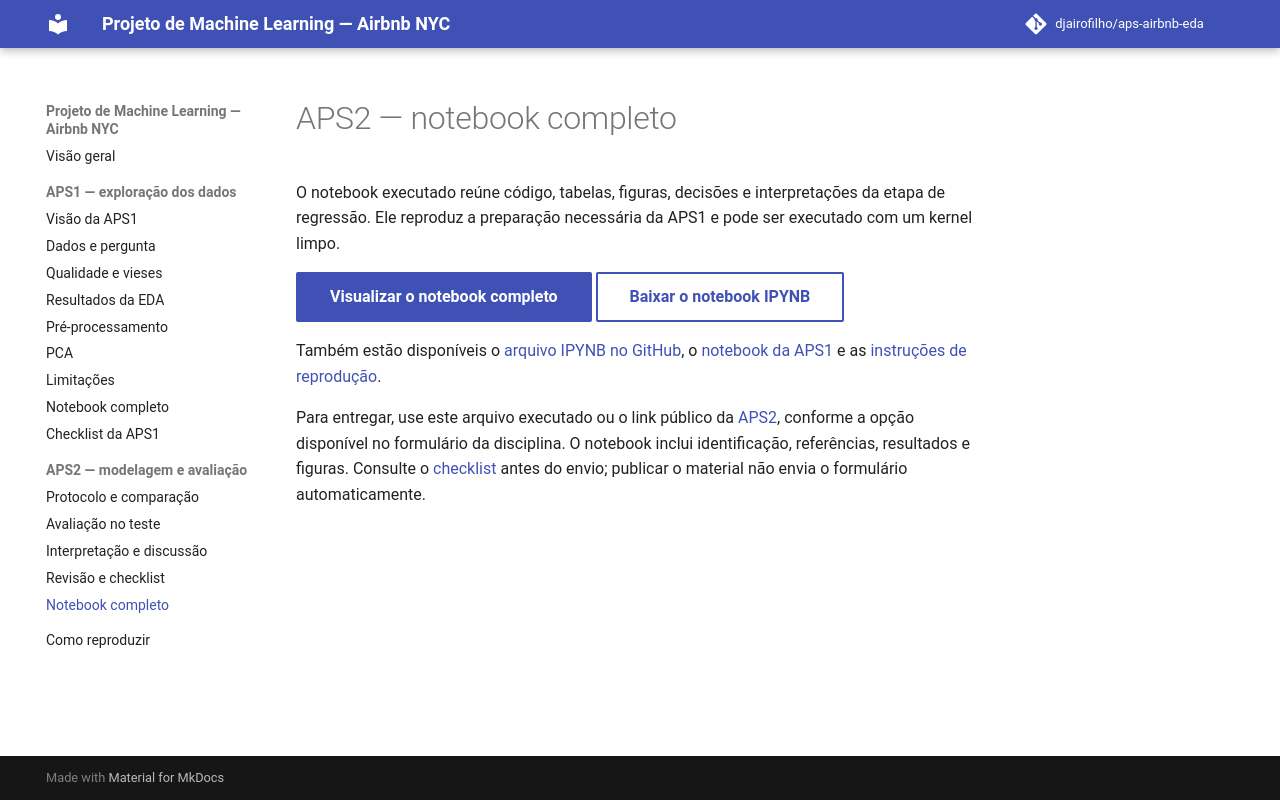

repository: djairofilho/aps1-airbnb-eda · page: aps2/notebook/index.html · generator: mkdocs

# APS2 — notebook completo

O notebook executado reúne código, tabelas, figuras, decisões e interpretações da etapa de regressão. Ele reproduz a preparação necessária da APS1 e pode ser executado com um kernel limpo.

[Visualizar o notebook completo](notebook-completo.html){ .md-button .md-button--primary }
[Baixar o notebook IPYNB][aps2-download]{ .md-button }

Também estão disponíveis o [arquivo IPYNB no GitHub][aps2-ipynb], o [notebook da APS1](../notebook.md) e as [instruções de reprodução](../reproducao.md).

[aps2-ipynb]: https://github.com/djairofilho/aps-airbnb-eda/blob/main/notebooks/APS2_Airbnb_Regressao.ipynb
[aps2-download]: https://github.com/djairofilho/aps-airbnb-eda/raw/refs/heads/main/notebooks/APS2_Airbnb_Regressao.ipynb

Para entregar, use este arquivo executado ou o link público da [APS2](index.md), conforme a opção disponível no formulário da disciplina. O notebook inclui identificação, referências, resultados e figuras. Consulte o [checklist](revisao.md) antes do envio; publicar o material não envia o formulário automaticamente.
